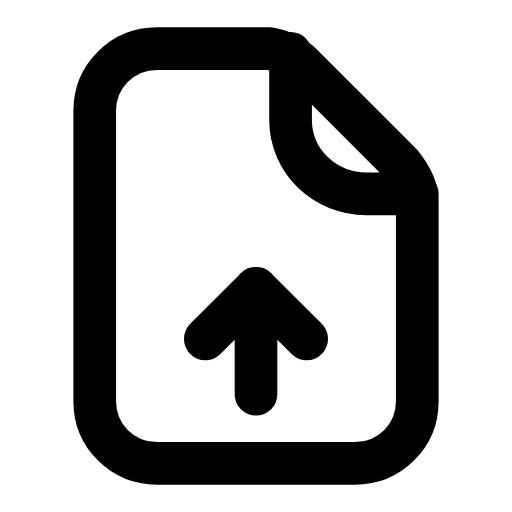
t = 0.00 s
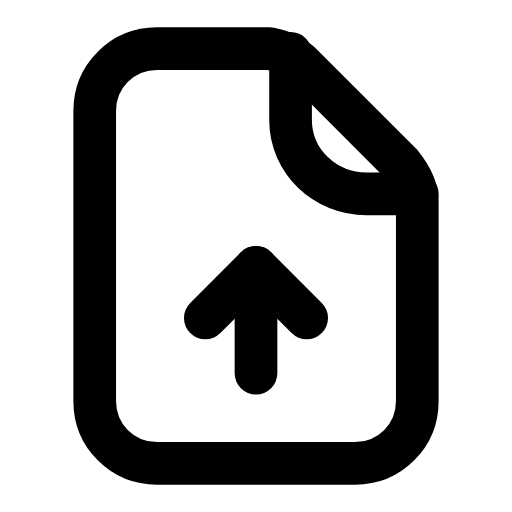
t = 0.25 s
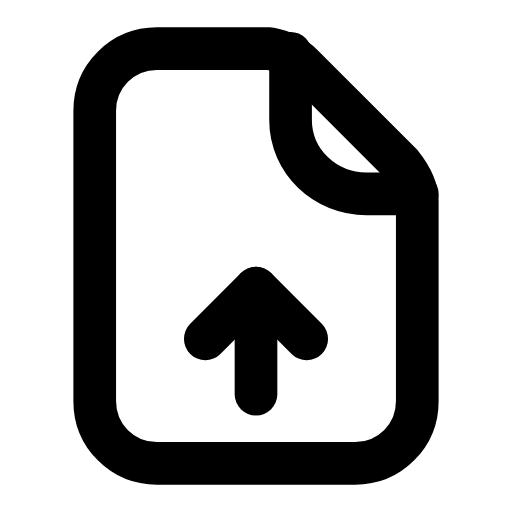
t = 0.50 s
t = 0.73 s: frame unchanged from t = 0.00 s, image omitted
t = 0.99 s: frame unchanged from t = 0.00 s, image omitted
t = 1.25 s: frame unchanged from t = 0.00 s, image omitted

The animated SVG that drew these frames (rendered in a browser with its animation timeline set to each time). Animation: 1 SMIL element (animateTransform=1); one cycle of 1.50 s, repeats indefinitely.

<svg xmlns="http://www.w3.org/2000/svg" width="24" height="24" viewBox="0 0 24 24" fill="none"><g transform="translate(-0.96 -0.96) scale(1.08)"><path stroke="currentColor" stroke-width="1.852" stroke-linecap="round" stroke-linejoin="round" fill="none" d="M7.7 3L12.6 3C13.1 3.1 13.6 3.3 14 3.7L18.3 8C18.7 8.5 19 9 19 9.6L19 18.3C19 19.8 17.8 21 16.3 21L7.7 21C6.2 21 5 19.8 5 18.3L5 5.7C5 4.2 6.2 3 7.7 3Z"></path><path stroke="currentColor" stroke-width="1.852" stroke-linecap="round" stroke-linejoin="round" fill="none" d="M13.5 3.2L13.5 6.1C13.5 7.9 15 9.3 16.8 9.3L19 9.3"></path><g><animateTransform attributeName="transform" type="translate" values="0 0;0 0;0 -1.1;0 0;0 0;0 0;0 0;0 -1.1;0 0;0 0;0 0" keyTimes="0;0.135;0.2475;0.36;0.45;0.6;0.66;0.735;0.81;0.9;1" dur="1.5s" repeatCount="indefinite" calcMode="spline" keySplines="0.16 1 0.3 1;0.16 1 0.3 1;0.16 1 0.3 1;0.16 1 0.3 1;0.16 1 0.3 1;0.16 1 0.3 1;0.16 1 0.3 1;0.16 1 0.3 1;0.16 1 0.3 1;0.16 1 0.3 1"/><line stroke="currentColor" stroke-width="1.852" stroke-linecap="round" stroke-linejoin="round" fill="none" x1="12" y1="18" x2="12" y2="13.4"></line><path stroke="currentColor" stroke-width="1.852" stroke-linecap="round" stroke-linejoin="round" fill="none" d="M9.8 15.6L12 13.4L14.2 15.6"></path></g></g></svg>
